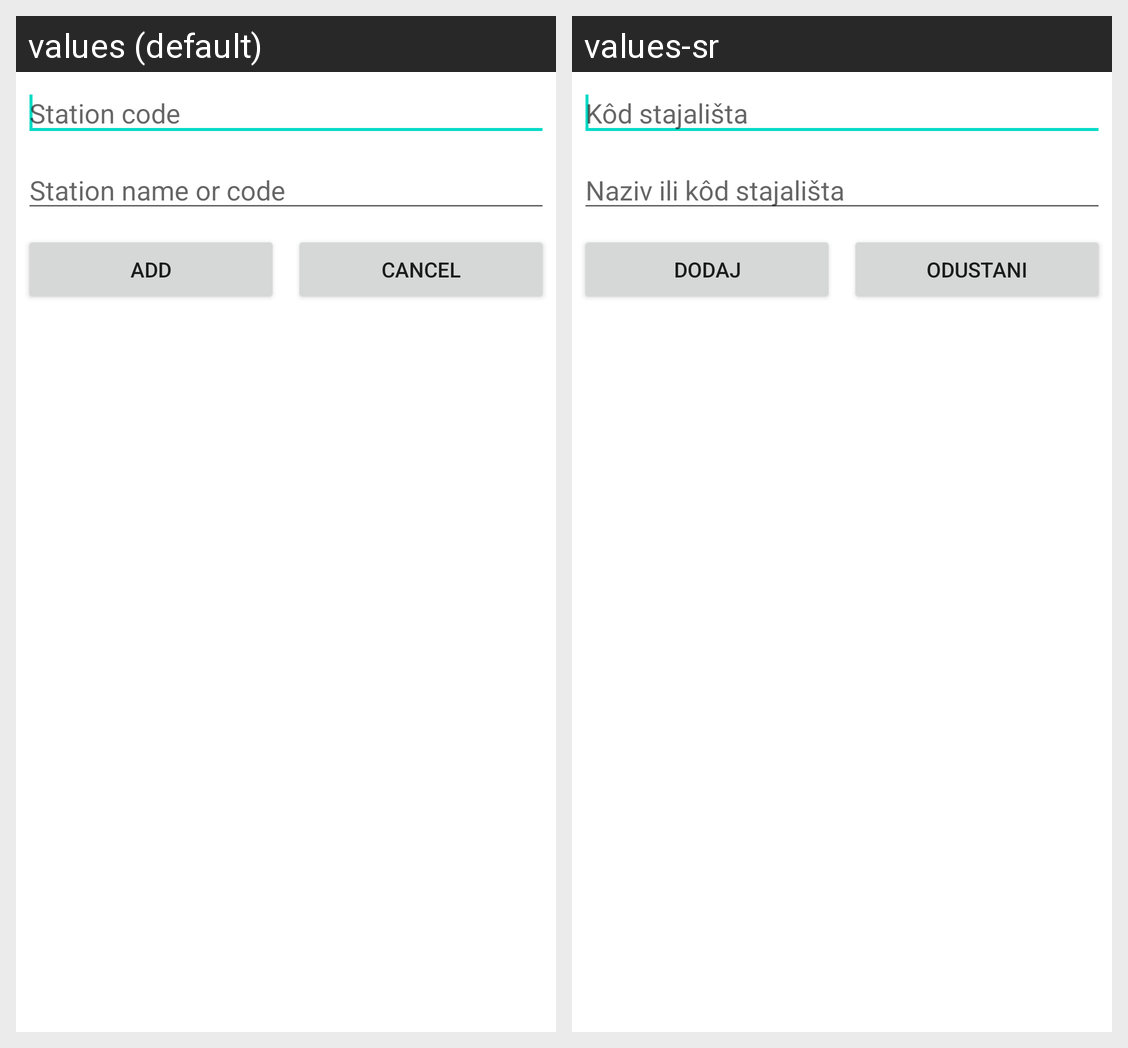

For this localized Android screen grid, give each drawn string resource with its value in every locale shown.
Android screen res/layout/add.xml rendered under 2 locales, left to right: values (default), values-sr. Device: Nexus 5 (rendered at 1080×1920; each locale shown at half size, 540×960, under a caption strip naming it); theme Theme.MaterialComponents.DayNight.NoActionBar.
Strings drawn on this screen, with the default value and each locale's value (text and hints the layout hard-codes, and strings that could not be matched under every locale, appear in the picture but are not listed):

station_code
  values: Station code
  values-sr: Kôd stajališta

station_name
  values: Station name or code
  values-sr: Naziv ili kôd stajališta

add
  values: Add
  values-sr: Dodaj

cancel
  values: Cancel
  values-sr: Odustani
